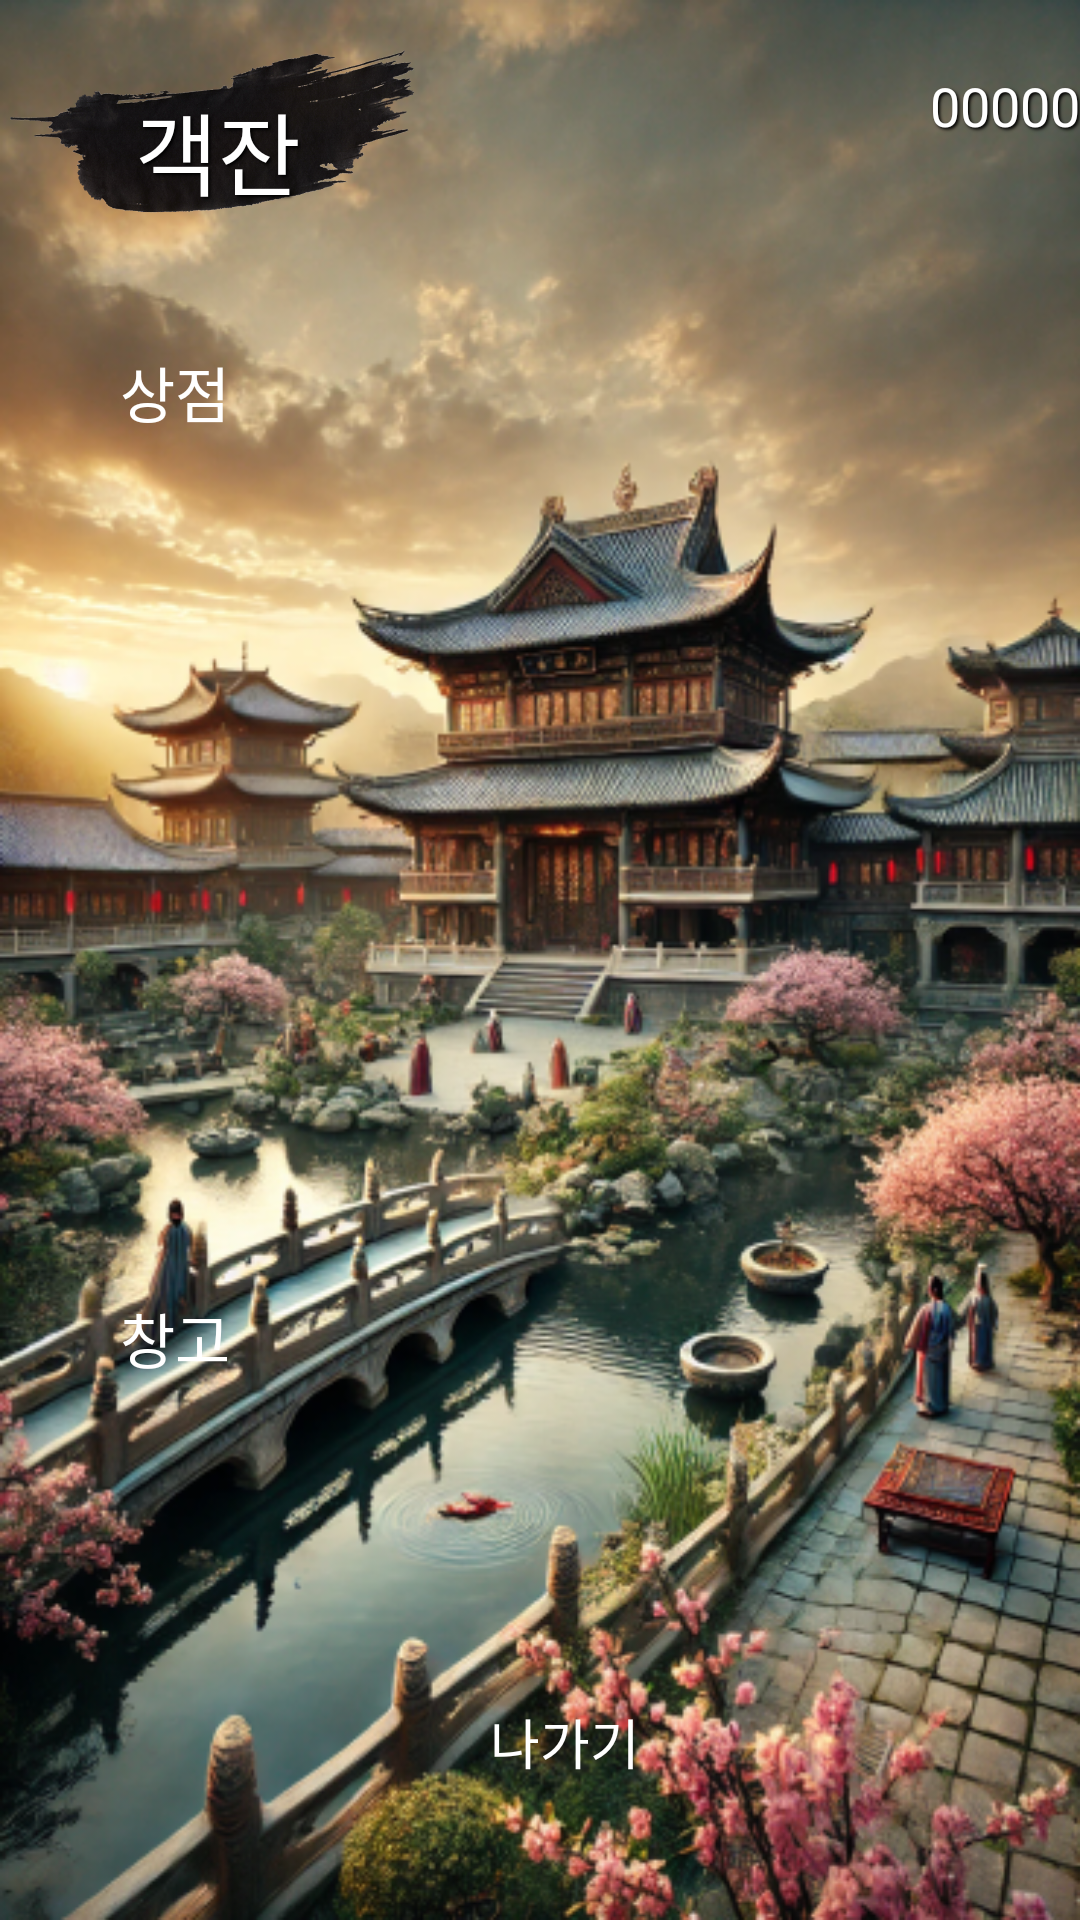

The Android layout XML behind this screen, and the referenced resources:
<!-- AndroidManifest.xml: application theme Theme.Project3 -->
<!-- res/layout/activity_store.xml -->
<?xml version="1.0" encoding="utf-8"?>
<androidx.constraintlayout.widget.ConstraintLayout xmlns:android="http://schemas.android.com/apk/res/android"
    xmlns:app="http://schemas.android.com/apk/res-auto"
    xmlns:tools="http://schemas.android.com/tools"
    android:id="@+id/main"
    android:layout_width="match_parent"
    android:layout_height="match_parent"
    tools:context=".Store.StoreActivity"
    android:background="@drawable/background_store">

    <ImageView
        android:id="@+id/ranking_close_BT"
        android:layout_width="90dp"
        android:layout_height="85dp"
        android:layout_marginBottom="16dp"
        android:background="@drawable/icon_muk"
        app:layout_constraintBottom_toBottomOf="parent"
        app:layout_constraintEnd_toEndOf="parent"
        app:layout_constraintStart_toStartOf="parent" />

    <TextView
        android:id="@+id/tv_button_3"
        android:layout_width="wrap_content"
        android:layout_height="wrap_content"
        android:layout_gravity="center"
        android:layout_marginStart="-62dp"
        android:layout_marginBottom="-55dp"
        android:fontFamily="@font/font1"
        android:text="나가기"
        android:textColor="@android:color/white"
        android:textSize="18sp"
        app:layout_constraintBottom_toTopOf="@+id/ranking_close_BT"
        app:layout_constraintStart_toEndOf="@+id/ranking_close_BT" />

    <TextView
        android:id="@+id/text_coin"
        android:layout_width="wrap_content"
        android:layout_height="wrap_content"
        android:layout_marginTop="23dp"
        android:fontFamily="@font/font1"
        android:shadowColor="#000000"
        android:shadowDx="2"
        android:shadowDy="2"
        android:shadowRadius="2"
        android:text="00000"
        android:textColor="#FFFFFF"
        android:textSize="18sp"
        app:layout_constraintStart_toEndOf="@+id/imageCoin"
        app:layout_constraintTop_toTopOf="parent" />

    <ImageView
        android:id="@+id/imageCoin"
        android:layout_width="30dp"
        android:layout_height="30dp"
        android:layout_marginTop="20dp"
        android:layout_marginEnd="50dp"
        android:shadowColor="#000000"
        android:shadowDx="2"
        android:shadowDy="2"
        android:shadowRadius="2"
        app:layout_constraintEnd_toEndOf="parent"
        app:layout_constraintTop_toTopOf="parent"
        app:srcCompat="@drawable/coin" />

    <ImageView
        android:id="@+id/image_paper_store"
        android:layout_width="0dp"
        android:layout_height="257dp"
        android:layout_marginStart="10dp"
        android:layout_marginTop="-55dp"
        android:layout_marginEnd="10dp"
        app:layout_constraintEnd_toEndOf="parent"
        app:layout_constraintStart_toStartOf="parent"
        app:layout_constraintTop_toBottomOf="@id/image_muk_store"
        app:srcCompat="@drawable/paper" />

    <ImageView
        android:id="@+id/image_paper_item"
        android:layout_width="0dp"
        android:layout_height="257dp"
        android:layout_marginStart="10dp"
        android:layout_marginTop="-55dp"
        android:layout_marginEnd="10dp"
        app:layout_constraintEnd_toEndOf="parent"
        app:layout_constraintStart_toStartOf="parent"
        app:layout_constraintTop_toBottomOf="@id/image_muk_inven"
        app:srcCompat="@drawable/paper" />

    <ImageView
        android:id="@+id/image_muk_title"
        android:layout_width="150dp"
        android:layout_height="90dp"
        android:alpha="0.9"
        android:src="@drawable/muk"
        app:layout_constraintStart_toStartOf="parent"
        app:layout_constraintTop_toTopOf="parent" />

    <ImageView
        android:id="@+id/image_muk_store"
        android:layout_width="100dp"
        android:layout_height="80dp"
        android:layout_marginStart="10dp"
        android:layout_marginTop="20dp"
        android:alpha="0.9"
        app:layout_constraintStart_toStartOf="parent"
        app:layout_constraintTop_toBottomOf="@+id/store_title_TV"
        app:srcCompat="@drawable/icon_muk" />

    <ImageView
        android:id="@+id/image_muk_inven"
        android:layout_width="100dp"
        android:layout_height="80dp"
        android:layout_marginStart="10dp"
        android:layout_marginTop="32dp"
        android:alpha="0.9"
        app:layout_constraintStart_toStartOf="parent"
        app:layout_constraintTop_toBottomOf="@+id/image_paper_store"
        app:srcCompat="@drawable/icon_muk" />

    <TextView
        android:id="@+id/store_title_TV"
        android:layout_width="wrap_content"
        android:layout_height="0dp"
        android:layout_marginLeft="45dp"
        android:layout_marginTop="28dp"
        android:fontFamily="@font/font1"
        android:gravity="center"
        android:text="객잔"
        android:textColor="#FFFFFF"
        android:textSize="30sp"
        app:layout_constraintLeft_toLeftOf="parent"
        app:layout_constraintTop_toTopOf="parent"
        android:shadowColor="#000000"
        android:shadowDx="2"
        android:shadowDy="2"
        android:shadowRadius="2"/>

    <TextView
        android:id="@+id/text_inven"
        android:layout_width="wrap_content"
        android:layout_height="wrap_content"
        android:layout_marginStart="40dp"
        android:layout_marginTop="-55dp"
        android:fontFamily="@font/font1"
        android:text="창고"
        android:textColor="#FFFFFF"
        android:textSize="20sp"
        app:layout_constraintStart_toStartOf="parent"
        app:layout_constraintTop_toBottomOf="@+id/image_muk_inven" />

    <TextView
        android:id="@+id/text_store"
        android:layout_width="wrap_content"
        android:layout_height="wrap_content"
        android:layout_marginStart="40dp"
        android:layout_marginTop="-56dp"
        android:fontFamily="@font/font1"
        android:text="상점"
        android:textColor="#FFFFFF"
        android:textSize="20sp"
        app:layout_constraintStart_toStartOf="parent"
        app:layout_constraintTop_toBottomOf="@id/image_muk_store" />

    <androidx.recyclerview.widget.RecyclerView
        android:id="@+id/inven_recyclerview"
        android:layout_width="0dp"
        android:layout_height="150dp"
        android:layout_marginStart="45dp"
        android:layout_marginEnd="45dp"
        app:layout_constraintEnd_toEndOf="parent"
        app:layout_constraintHorizontal_bias="0.0"
        app:layout_constraintStart_toStartOf="parent"
        app:layout_constraintTop_toBottomOf="@+id/image_muk_inven" />

    <androidx.recyclerview.widget.RecyclerView
        android:id="@+id/store_recyclerview"
        android:layout_width="0dp"
        android:layout_height="150dp"
        android:layout_marginStart="45dp"
        android:layout_marginEnd="45dp"
        app:layout_constraintEnd_toEndOf="parent"
        app:layout_constraintHorizontal_bias="1.0"
        app:layout_constraintStart_toStartOf="parent"
        app:layout_constraintTop_toBottomOf="@+id/image_muk_store"
        >

    </androidx.recyclerview.widget.RecyclerView>

</androidx.constraintlayout.widget.ConstraintLayout>
<!-- resources referenced by this layout -->
<resources>
  <!-- drawable background_store: png bitmap (drawable, 529417 bytes) -->
  <!-- drawable muk: png bitmap (drawable, 464587 bytes) -->
</resources>
